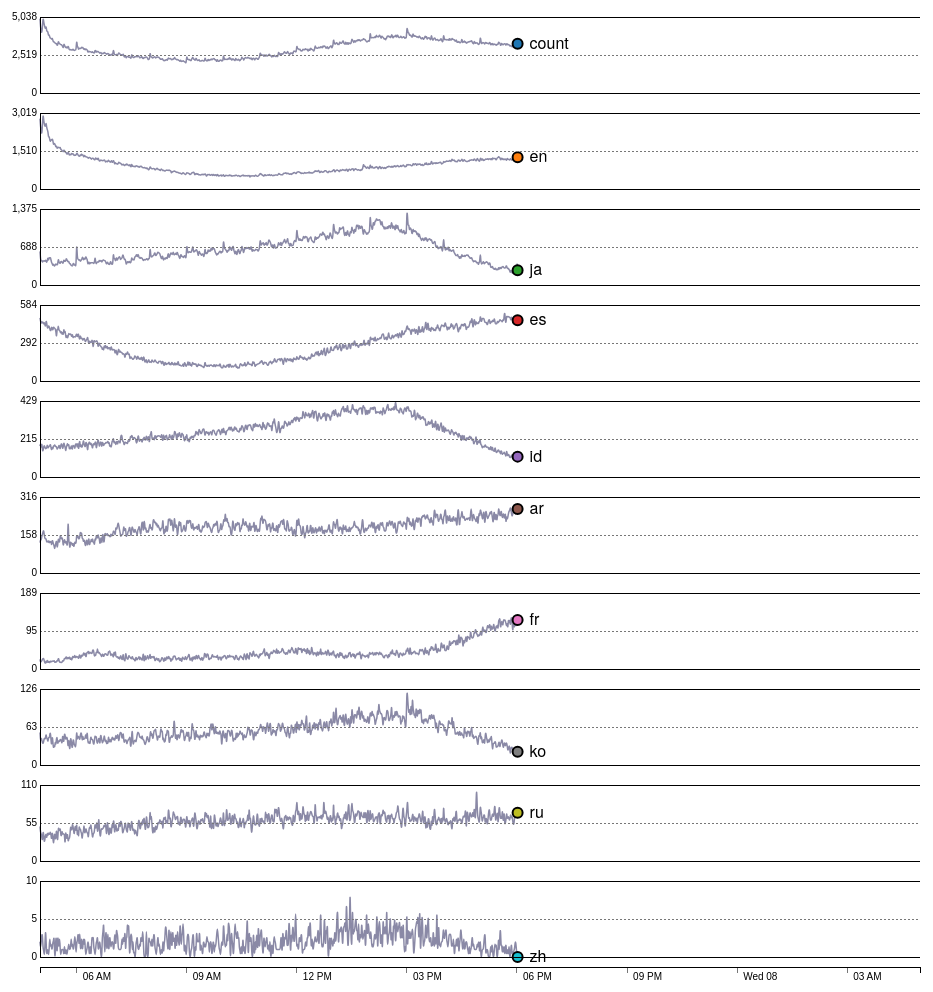
D3 v3 page, settled after 480 driven frames (8 s of simulated time); the page loaded 1 data file(s).


    d3.json("2014-01-07-tweet-summary.json", function(data) {
      var parseDate = d3.time.format("%y%m%d%H%M").parse;
      var series = [{"key":"count", "values":[], "maxPrice":0, "sumPrice":0}, 
                    {"key":"en", "values":[], "maxPrice":0, "sumPrice":0}, 
                    {"key":"es", "values":[], "maxPrice":0, "sumPrice":0},
                    {"key":"fr", "values":[], "maxPrice":0, "sumPrice":0},
                    {"key":"ar", "values":[], "maxPrice":0, "sumPrice":0},
                    {"key":"ru", "values":[], "maxPrice":0, "sumPrice":0},
                    {"key":"zh", "values":[], "maxPrice":0, "sumPrice":0},
                    {"key":"id", "values":[], "maxPrice":0, "sumPrice":0},
                    {"key":"ko", "values":[], "maxPrice":0, "sumPrice":0},
                    {"key":"ja", "values":[], "maxPrice":0, "sumPrice":0}];

      for (var key in data) {
        if (data.hasOwnProperty(key)) {
          var date = parseDate(key);
          series[0].values.push({"date":date, "price":data[key].count});

          if (series[1].key in data[key].languages) {
            series[1].values.push({"date":date, "price":data[key].languages[series[1].key]});  
          } else {
            series[1].values.push({"date":date, "price":0});
          }
          if (series[2].key in data[key].languages) {
            series[2].values.push({"date":date, "price":data[key].languages[series[2].key]});  
          } else {
            series[2].values.push({"date":date, "price":0});
          }
          if (series[3].key in data[key].languages) {
            series[3].values.push({"date":date, "price":data[key].languages[series[3].key]});  
          } else {
            series[3].values.push({"date":date, "price":0});
          }
          if (series[4].key in data[key].languages) {
            series[4].values.push({"date":date, "price":data[key].languages[series[4].key]});  
          } else {
            series[4].values.push({"date":date, "price":0});
          }
          if (series[5].key in data[key].languages) {
            series[5].values.push({"date":date, "price":data[key].languages[series[5].key]});  
          } else {
            series[5].values.push({"date":date, "price":0});
          }
          if (series[6].key in data[key].languages) {
            series[6].values.push({"date":date, "price":data[key].languages[series[6].key]});  
          } else {
            series[6].values.push({"date":date, "price":0});
          }
          if (series[7].key in data[key].languages) {
            series[7].values.push({"date":date, "price":data[key].languages[series[7].key]});  
          } else {
            series[7].values.push({"date":date, "price":0});
          }
          if (series[8].key in data[key].languages) {
            series[8].values.push({"date":date, "price":data[key].languages[series[8].key]});  
          } else {
            series[8].values.push({"date":date, "price":0});
          }
          if (series[9].key in data[key].languages) {
            series[9].values.push({"date":date, "price":data[key].languages[series[9].key]});  
          } else {
            series[9].values.push({"date":date, "price":0});
          }
          /*
          series[1].values.push({"date":date, "price":data[key].languages[series[1].key]});
          series[2].values.push({"date":date, "price":data[key].languages[series[2].key]});
          series[3].values.push({"date":date, "price":data[key].languages[series[3].key]});
          series[4].values.push({"date":date, "price":data[key].languages[series[4].key]});
          series[5].values.push({"date":date, "price":data[key].languages[series[5].key]});
          series[6].values.push({"date":date, "price":data[key].languages[series[6].key]});  
          series[7].values.push({"date":date, "price":data[key].languages[series[7].key]});
          series[8].values.push({"date":date, "price":data[key].languages[series[8].key]});
          series[9].values.push({"date":date, "price":data[key].languages[series[9].key]});
          */
        }
      }

      series.forEach(function(s) {
        s.maxPrice = d3.max(s.values, function(d) { return d.price; });
        s.sumPrice = d3.sum(s.values, function(d) { return d.price; });
      });

      // sort by max, descending
      series.sort(function(a, b) { return b.maxPrice - a.maxPrice; });

/*
      d3.json("2014-01-06-tweet-summary.json", function(data) {
        var parseDate = d3.time.format("%y%m%d%H%M").parse;
        var series2 = [{"key":"count", "values":[], "maxPrice":0, "sumPrice":0}, 
                      {"key":"en", "values":[], "maxPrice":0, "sumPrice":0}, 
                      {"key":"es", "values":[], "maxPrice":0, "sumPrice":0},
                      {"key":"fr", "values":[], "maxPrice":0, "sumPrice":0},
                      {"key":"ar", "values":[], "maxPrice":0, "sumPrice":0},
                      {"key":"ru", "values":[], "maxPrice":0, "sumPrice":0},
                      {"key":"zh", "values":[], "maxPrice":0, "sumPrice":0},
                      {"key":"id", "values":[], "maxPrice":0, "sumPrice":0},
                      {"key":"ko", "values":[], "maxPrice":0, "sumPrice":0},
                      {"key":"ja", "values":[], "maxPrice":0, "sumPrice":0}];

        for (var key in data) {
          if (data.hasOwnProperty(key)) {
            var date = parseDate(key);
            series2[0].values.push({"date":date, "price":data[key].count});
            series2[1].values.push({"date":date, "price":data[key].languages[series2[1].key]});
            series2[2].values.push({"date":date, "price":data[key].languages[series2[2].key]});
            series2[3].values.push({"date":date, "price":data[key].languages[series2[3].key]});
            series2[4].values.push({"date":date, "price":data[key].languages[series2[4].key]});
            series2[5].values.push({"date":date, "price":data[key].languages[series2[5].key]});
            series2[6].values.push({"date":date, "price":data[key].languages[series2[6].key]});
            series2[7].values.push({"date":date, "price":data[key].languages[series2[7].key]});
            series2[8].values.push({"date":date, "price":data[key].languages[series2[8].key]});
            series2[9].values.push({"date":date, "price":data[key].languages[series2[9].key]});
          }
        }

        series2.forEach(function(s) {
          s.maxPrice = d3.max(s.values, function(d) { return d.price; });
          s.sumPrice = d3.sum(s.values, function(d) { return d.price; });
        });

        // sort by max, descending
        series2.sort(function(a, b) { return b.maxPrice - a.maxPrice; });

        create_series_vis(series2, "#vis1");

      });
*/      
      create_series_vis(series, "#vis2");

    });


    /*
    d3.csv("stocks.csv", function(data) {
      var parse = d3.time.format("%b %Y").parse;

      // Nest stock values by symbol.
      symbols = d3.nest()
          .key(function(d) { return d.symbol; })
          .entries(data);

      // Parse dates and numbers. We assume values are sorted by date.
      // Also compute the maximum price per symbol, needed for the y-domain.
      symbols.forEach(function(s) {
        s.values.forEach(function(d) { d.date = parse(d.date); d.price = +d.price; });
        s.maxPrice = d3.max(s.values, function(d) { return d.price; });
        s.sumPrice = d3.sum(s.values, function(d) { return d.price; });
      });

      // Sort by maximum price, descending.
      symbols.sort(function(a, b) { return b.maxPrice - a.maxPrice; });
      
      create_series_vis(symbols, "#vis");
    });
    */
  
// ── tweet-series.js
function create_series_vis(symbols, div_id) {

  var m = [10, 10, 30, 50],
      w = 1000 - m[1] - m[3],
      h = 1000 - m[0] - m[2];

  var x,
      y,
      duration = 1500,
      delay = 500,
      num_series = symbols.length;

  var color = d3.scale.category10();

  var svg = d3.select(div_id).append("svg")
      .attr("width", w + m[1] + m[3])
      .attr("height", h + m[0] + m[2])
    .append("g")
      .attr("transform", "translate(" + m[3] + "," + m[0] + ")");

  var stocks,
      symbols;

  // A line generator, for the dark stroke.
  var line = d3.svg.line()
      .interpolate("basis")
      .x(function(d) { return x(d.date); })
      .y(function(d) { return y(d.price); });

  // A line generator, for the dark stroke.
  var axis = d3.svg.line()
      .interpolate("basis")
      .x(function(d) { return x(d.date); })
      .y(h);

  // A area generator, for the dark stroke.
  var area = d3.svg.area()
      .interpolate("basis")
      .x(function(d) { return x(d.date); })
      .y1(function(d) { return y(d.price); });

/*
  d3.csv("stocks.csv", function(data) {
    var parse = d3.time.format("%b %Y").parse;

    // Nest stock values by symbol.
    symbols = d3.nest()
        .key(function(d) { return d.symbol; })
        .entries(stocks = data);

    // Parse dates and numbers. We assume values are sorted by date.
    // Also compute the maximum price per symbol, needed for the y-domain.
    symbols.forEach(function(s) {
      s.values.forEach(function(d) { d.date = parse(d.date); d.price = +d.price; });
      s.maxPrice = d3.max(s.values, function(d) { return d.price; });
      s.sumPrice = d3.sum(s.values, function(d) { return d.price; });
    });

    // Sort by maximum price, descending.
    symbols.sort(function(a, b) { return b.maxPrice - a.maxPrice; });

    var g = svg.selectAll("g")
        .data(symbols)
      .enter().append("g")
        .attr("class", "symbol");

    setTimeout(lines, duration);
  });
*/
  
  var g = svg.selectAll("g")
      .data(symbols)
    .enter().append("g")
      .attr("class", "symbol");

  x = d3.time.scale().range([0, w - (m[1] + m[3])]);
  y = d3.scale.linear().range([h / num_series - 20, 0]);
  setTimeout(lines, duration);
  //setTimeout(streamgraph, duration);
  //setTimeout(areas, duration);


  function lines() {
    //x = d3.time.scale().range([0, w - (m[1] + m[3])]);
    //y = d3.scale.linear().range([h / num_series - 20, 0]);

    // Compute the minimum and maximum date across symbols.
    x.domain([
      d3.min(symbols, function(d) { return d.values[0].date; }),
      d3.max(symbols, function(d) { return d.values[d.values.length - 1].date; })
    ]);

    // create the x axis
    var xAxis = d3.svg.axis()
      .scale(x)
      .orient("bottom");

    svg.append("g")
        .attr("class", "x axis")
        .attr("transform", "translate(0," + h + ")")
        .call(xAxis)
      .selectAll("text")
        .attr("y", 6)
        .attr("x", 6)
        .style("text-anchor", "start");

    // create the y axes
    symbols.forEach(function(d, i) {
      //svg.append("rect")
      //  .attr("width", w-m[1])
      //  .attr("height", (h/num_series)-20)
      //  .attr("transform", "translate(0," + (i * h / num_series + 10) + ")");

//      console.log("creating an axis " + d.key + " i=" + i);
      y.domain([0, d.maxPrice]);
      var yAxis = d3.svg.axis()
          .scale(y)
          .tickValues([0, d.maxPrice/2, d.maxPrice])
          .orient("left")
          .tickSize( -(w - (m[1] + m[3])) );

      var gy = svg.append("g")
        .attr("class", "y axis")
        .attr("transform", "translate(0," + (i * h / num_series + 10) + ")")
        .call(yAxis);

      gy.selectAll("g").filter(function(d) {return d;})
          .classed("minor", true);
    })
      
    var g = svg.selectAll(".symbol")
        .attr("transform", function(d, i) { return "translate(0," + (i * h / num_series + 10) + ")"; });

    g.each(function(d) {
      var e = d3.select(this);

      e.append("path")
          .attr("class", "line");

      e.append("circle")
          .attr("r", 5)
          .style("fill", function(d) { return color(d.key); })
          .style("stroke", "#000")
          .style("stroke-width", "2px");

      e.append("text")
          .attr("x", 12)
          .attr("dy", ".31em")
          .text(d.key);    
    });

    function draw(k) {
      g.each(function(d) {
        var e = d3.select(this);
        y.domain([0, d.maxPrice]);

//        if (k == 1) {
//          console.log("creating an axis " + d.key);
//          // create the y axis
//          var yAxis = d3.svg.axis()
//              .scale(y)
//              .tickValues([0,d.maxPrice])
//              .orient("left");
//
//          g.append("g")
//            .attr("class", "axis")
//            .attr("transform", "translate(0, 0)")
//            .call(yAxis);
//        }

        e.select("path")
            .attr("d", function(d) { return line(d.values.slice(0, k + 1)); });

        e.selectAll("circle, text")
            .data(function(d) { return [d.values[k], d.values[k]]; })
            .attr("transform", function(d) { return "translate(" + x(d.date) + "," + y(d.price) + ")"; });
      });
    }

    var k = 1, n = symbols[0].values.length;
    d3.timer(function() {
      draw(k);
      if ((k += 2) >= n - 1) {
        draw(n - 1);
        //setTimeout(streamgraph, 500);
        return true;
      }
    });
  }

  function horizons() {
    svg.insert("defs", ".symbol")
      .append("clipPath")
        .attr("id", "clip")
      .append("rect")
        .attr("width", w)
        .attr("height", h / 4 - 20);

    var color = d3.scale.ordinal()
        .range(["#c6dbef", "#9ecae1", "#6baed6"]);

    var g = svg.selectAll(".symbol")
        .attr("clip-path", "url(#clip)");

    area
        .y0(h / 4 - 20);

    g.select("circle").transition()
        .duration(duration)
        .attr("transform", function(d) { return "translate(" + (w - 60) + "," + (-h / 4) + ")"; })
        .remove();

    g.select("text").transition()
        .duration(duration)
        .attr("transform", function(d) { return "translate(" + (w - 60) + "," + (h / 4 - 20) + ")"; })
        .attr("dy", "0em");

    g.each(function(d) {
      y.domain([0, d.maxPrice]);

      d3.select(this).selectAll(".area")
          .data(d3.range(3))
        .enter().insert("path", ".line")
          .attr("class", "area")
          .attr("transform", function(d) { return "translate(0," + (d * (h / 4 - 20)) + ")"; })
          .attr("d", area(d.values))
          .style("fill", function(d, i) { return color(i); })
          .style("fill-opacity", 1e-6);

      y.domain([0, d.maxPrice / 3]);

      d3.select(this).selectAll(".line").transition()
          .duration(duration)
          .attr("d", line(d.values))
          .style("stroke-opacity", 1e-6);

      d3.select(this).selectAll(".area").transition()
          .duration(duration)
          .style("fill-opacity", 1)
          .attr("d", area(d.values))
          .each("end", function() { d3.select(this).style("fill-opacity", null); });
    });

    //setTimeout(areas, duration + delay);
  }

  function areas() {
    var g = svg.selectAll(".symbol");

    axis
        .y(h / 4 - 21);

    g.select(".line")
        .attr("d", function(d) { return axis(d.values); });

    g.each(function(d) {
      y.domain([0, d.maxPrice]);

      d3.select(this).select(".line").transition()
          .duration(duration)
          .style("stroke-opacity", 1)
          .each("end", function() { d3.select(this).style("stroke-opacity", null); });

      d3.select(this).selectAll(".area")
          .filter(function(d, i) { return i; })
        .transition()
          .duration(duration)
          .style("fill-opacity", 1e-6)
          .attr("d", area(d.values))
          .remove();

      d3.select(this).selectAll(".area")
          .filter(function(d, i) { return !i; })
        .transition()
          .duration(duration)
          .style("fill", color(d.key))
          .attr("d", area(d.values));
    });

    svg.select("defs").transition()
        .duration(duration)
        .remove();

    g.transition()
        .duration(duration)
        .each("end", function() { d3.select(this).attr("clip-path", null); });

    //setTimeout(stackedArea, duration + delay);
  }

  function stackedArea() {
    var stack = d3.layout.stack()
        .values(function(d) { return d.values; })
        .x(function(d) { return d.date; })
        .y(function(d) { return d.price; })
        .out(function(d, y0, y) { d.price0 = y0; })
        .order("reverse");

    stack(symbols);

    y
        .domain([0, d3.max(symbols[0].values.map(function(d) { return d.price + d.price0; }))])
        .range([h, 0]);

    line
        .y(function(d) { return y(d.price0); });

    area
        .y0(function(d) { return y(d.price0); })
        .y1(function(d) { return y(d.price0 + d.price); });

    var t = svg.selectAll(".symbol").transition()
        .duration(duration)
        .attr("transform", "translate(0,0)")
        .each("end", function() { d3.select(this).attr("transform", null); });

    t.select("path.area")
        .attr("d", function(d) { return area(d.values); });

    t.select("path.line")
        .style("stroke-opacity", function(d, i) { return i < 3 ? 1e-6 : 1; })
        .attr("d", function(d) { return line(d.values); });

    t.select("text")
        .attr("transform", function(d) { d = d.values[d.values.length - 1]; return "translate(" + (w - 60) + "," + y(d.price / 2 + d.price0) + ")"; });

    setTimeout(streamgraph, duration + delay);
  }

  function streamgraph() {
    var stack = d3.layout.stack()
        .values(function(d) { return d.values; })
        .x(function(d) { return d.date; })
        .y(function(d) { return d.price; })
        .out(function(d, y0, y) { d.price0 = y0; })
        .order("reverse")
        .offset("wiggle");

    stack(symbols);

    line
        .y(function(d) { return y(d.price0); });

    var t = svg.selectAll(".symbol").transition()
        .duration(duration);

    t.select("path.area")
        .attr("d", function(d) { return area(d.values); });

    t.select("path.line")
        .style("stroke-opacity", 1e-6)
        .attr("d", function(d) { return line(d.values); });

    t.select("text")
        .attr("transform", function(d) { d = d.values[d.values.length - 1]; return "translate(" + (w - 60) + "," + y(d.price / 2 + d.price0) + ")"; });

    //setTimeout(overlappingArea, duration + delay);
  }

  function overlappingArea() {
    var g = svg.selectAll(".symbol");

    line
        .y(function(d) { return y(d.price0 + d.price); });

    g.select(".line")
        .attr("d", function(d) { return line(d.values); });

    y
        .domain([0, d3.max(symbols.map(function(d) { return d.maxPrice; }))])
        .range([h, 0]);

    area
        .y0(h)
        .y1(function(d) { return y(d.price); });

    line
        .y(function(d) { return y(d.price); });

    var t = g.transition()
        .duration(duration);

    t.select(".line")
        .style("stroke-opacity", 1)
        .attr("d", function(d) { return line(d.values); });

    t.select(".area")
        .style("fill-opacity", .5)
        .attr("d", function(d) { return area(d.values); });

    t.select("text")
        .attr("dy", ".31em")
        .attr("transform", function(d) { d = d.values[d.values.length - 1]; return "translate(" + (w - 60) + "," + y(d.price) + ")"; });

    svg.append("line")
        .attr("class", "line")
        .attr("x1", 0)
        .attr("x2", w - 60)
        .attr("y1", h)
        .attr("y2", h)
        .style("stroke-opacity", 1e-6)
      .transition()
        .duration(duration)
        .style("stroke-opacity", 1);

    setTimeout(groupedBar, duration + delay);
  }

  function groupedBar() {
    x = d3.scale.ordinal()
        .domain(symbols[0].values.map(function(d) { return d.date; }))
        .rangeBands([0, w - 60], .1);

    var x1 = d3.scale.ordinal()
        .domain(symbols.map(function(d) { return d.key; }))
        .rangeBands([0, x.rangeBand()]);

    var g = svg.selectAll(".symbol");

    var t = g.transition()
        .duration(duration);

    t.select(".line")
        .style("stroke-opacity", 1e-6)
        .remove();

    t.select(".area")
        .style("fill-opacity", 1e-6)
        .remove();

    g.each(function(p, j) {
      d3.select(this).selectAll("rect")
          .data(function(d) { return d.values; })
        .enter().append("rect")
          .attr("x", function(d) { return x(d.date) + x1(p.key); })
          .attr("y", function(d) { return y(d.price); })
          .attr("width", x1.rangeBand())
          .attr("height", function(d) { return h - y(d.price); })
          .style("fill", color(p.key))
          .style("fill-opacity", 1e-6)
        .transition()
          .duration(duration)
          .style("fill-opacity", 1);
    });

    setTimeout(stackedBar, duration + delay);
  }

  function stackedBar() {
    x.rangeRoundBands([0, w - 60], .1);

    var stack = d3.layout.stack()
        .values(function(d) { return d.values; })
        .x(function(d) { return d.date; })
        .y(function(d) { return d.price; })
        .out(function(d, y0, y) { d.price0 = y0; })
        .order("reverse");

    var g = svg.selectAll(".symbol");

    stack(symbols);

    y
        .domain([0, d3.max(symbols[0].values.map(function(d) { return d.price + d.price0; }))])
        .range([h, 0]);

    var t = g.transition()
        .duration(duration / 2);

    t.select("text")
        .delay(symbols[0].values.length * 10)
        .attr("transform", function(d) { d = d.values[d.values.length - 1]; return "translate(" + (w - 60) + "," + y(d.price / 2 + d.price0) + ")"; });

    t.selectAll("rect")
        .delay(function(d, i) { return i * 10; })
        .attr("y", function(d) { return y(d.price0 + d.price); })
        .attr("height", function(d) { return h - y(d.price); })
        .each("end", function() {
          d3.select(this)
              .style("stroke", "#fff")
              .style("stroke-opacity", 1e-6)
            .transition()
              .duration(duration / 2)
              .attr("x", function(d) { return x(d.date); })
              .attr("width", x.rangeBand())
              .style("stroke-opacity", 1);
        });

    setTimeout(transposeBar, duration + symbols[0].values.length * 10 + delay);
  }

  function transposeBar() {
    x
        .domain(symbols.map(function(d) { return d.key; }))
        .rangeRoundBands([0, w], .2);

    y
        .domain([0, d3.max(symbols.map(function(d) { return d3.sum(d.values.map(function(d) { return d.price; })); }))]);

    var stack = d3.layout.stack()
        .x(function(d, i) { return i; })
        .y(function(d) { return d.price; })
        .out(function(d, y0, y) { d.price0 = y0; });

    stack(d3.zip.apply(null, symbols.map(function(d) { return d.values; }))); // transpose!

    var g = svg.selectAll(".symbol");

    var t = g.transition()
        .duration(duration / 2);

    t.selectAll("rect")
        .delay(function(d, i) { return i * 10; })
        .attr("y", function(d) { return y(d.price0 + d.price) - 1; })
        .attr("height", function(d) { return h - y(d.price) + 1; })
        .attr("x", function(d) { return x(d.symbol); })
        .attr("width", x.rangeBand())
        .style("stroke-opacity", 1e-6);

    t.select("text")
        .attr("x", 0)
        .attr("transform", function(d) { return "translate(" + (x(d.key) + x.rangeBand() / 2) + "," + h + ")"; })
        .attr("dy", "1.31em")
        .each("end", function() { d3.select(this).attr("x", null).attr("text-anchor", "middle"); });

    svg.select("line").transition()
        .duration(duration)
        .attr("x2", w);

    setTimeout(donut,  duration / 2 + symbols[0].values.length * 10 + delay);
  }

  function donut() {
    var g = svg.selectAll(".symbol");

    g.selectAll("rect").remove();

    var pie = d3.layout.pie()
        .value(function(d) { return d.sumPrice; });

    var arc = d3.svg.arc();

    g.append("path")
        .style("fill", function(d) { return color(d.key); })
        .data(function() { return pie(symbols); })
      .transition()
        .duration(duration)
        .tween("arc", arcTween);

    g.select("text").transition()
        .duration(duration)
        .attr("dy", ".31em");

    svg.select("line").transition()
        .duration(duration)
        .attr("y1", 2 * h)
        .attr("y2", 2 * h)
        .remove();

    function arcTween(d) {
      var path = d3.select(this),
          text = d3.select(this.parentNode.appendChild(this.previousSibling)),
          x0 = x(d.data.key),
          y0 = h - y(d.data.sumPrice);

      return function(t) {
        var r = h / 2 / Math.min(1, t + 1e-3),
            a = Math.cos(t * Math.PI / 2),
            xx = (-r + (a) * (x0 + x.rangeBand()) + (1 - a) * (w + h) / 2),
            yy = ((a) * h + (1 - a) * h / 2),
            f = {
              innerRadius: r - x.rangeBand() / (2 - a),
              outerRadius: r,
              startAngle: a * (Math.PI / 2 - y0 / r) + (1 - a) * d.startAngle,
              endAngle: a * (Math.PI / 2) + (1 - a) * d.endAngle
            };

        path.attr("transform", "translate(" + xx + "," + yy + ")");
        path.attr("d", arc(f));
        text.attr("transform", "translate(" + arc.centroid(f) + ")translate(" + xx + "," + yy + ")rotate(" + ((f.startAngle + f.endAngle) / 2 + 3 * Math.PI / 2) * 180 / Math.PI + ")");
      };
    }

    setTimeout(donutExplode, duration + delay);
  }

  function donutExplode() {
    var r0a = h / 2 - x.rangeBand() / 2,
        r1a = h / 2,
        r0b = 2 * h - x.rangeBand() / 2,
        r1b = 2 * h,
        arc = d3.svg.arc();

    svg.selectAll(".symbol path")
        .each(transitionExplode);

    function transitionExplode(d, i) {
      d.innerRadius = r0a;
      d.outerRadius = r1a;
      d3.select(this).transition()
          .duration(duration / 2)
          .tween("arc", tweenArc({
            innerRadius: r0b,
            outerRadius: r1b
          }));
    }

    function tweenArc(b) {
      return function(a) {
        var path = d3.select(this),
            text = d3.select(this.nextSibling),
            i = d3.interpolate(a, b);
        for (var key in b) a[key] = b[key]; // update data
        return function(t) {
          var a = i(t);
          path.attr("d", arc(a));
          text.attr("transform", "translate(" + arc.centroid(a) + ")translate(" + w / 2 + "," + h / 2 +")rotate(" + ((a.startAngle + a.endAngle) / 2 + 3 * Math.PI / 2) * 180 / Math.PI + ")");
        };
      }
    }

    setTimeout(function() {
      svg.selectAll("*").remove();
      svg.selectAll("g").data(symbols).enter().append("g").attr("class", "symbol");
      lines();
    }, duration);
  }
}


### data: 2014-01-07-tweet-summary.json, 1396427 bytes — head not shown